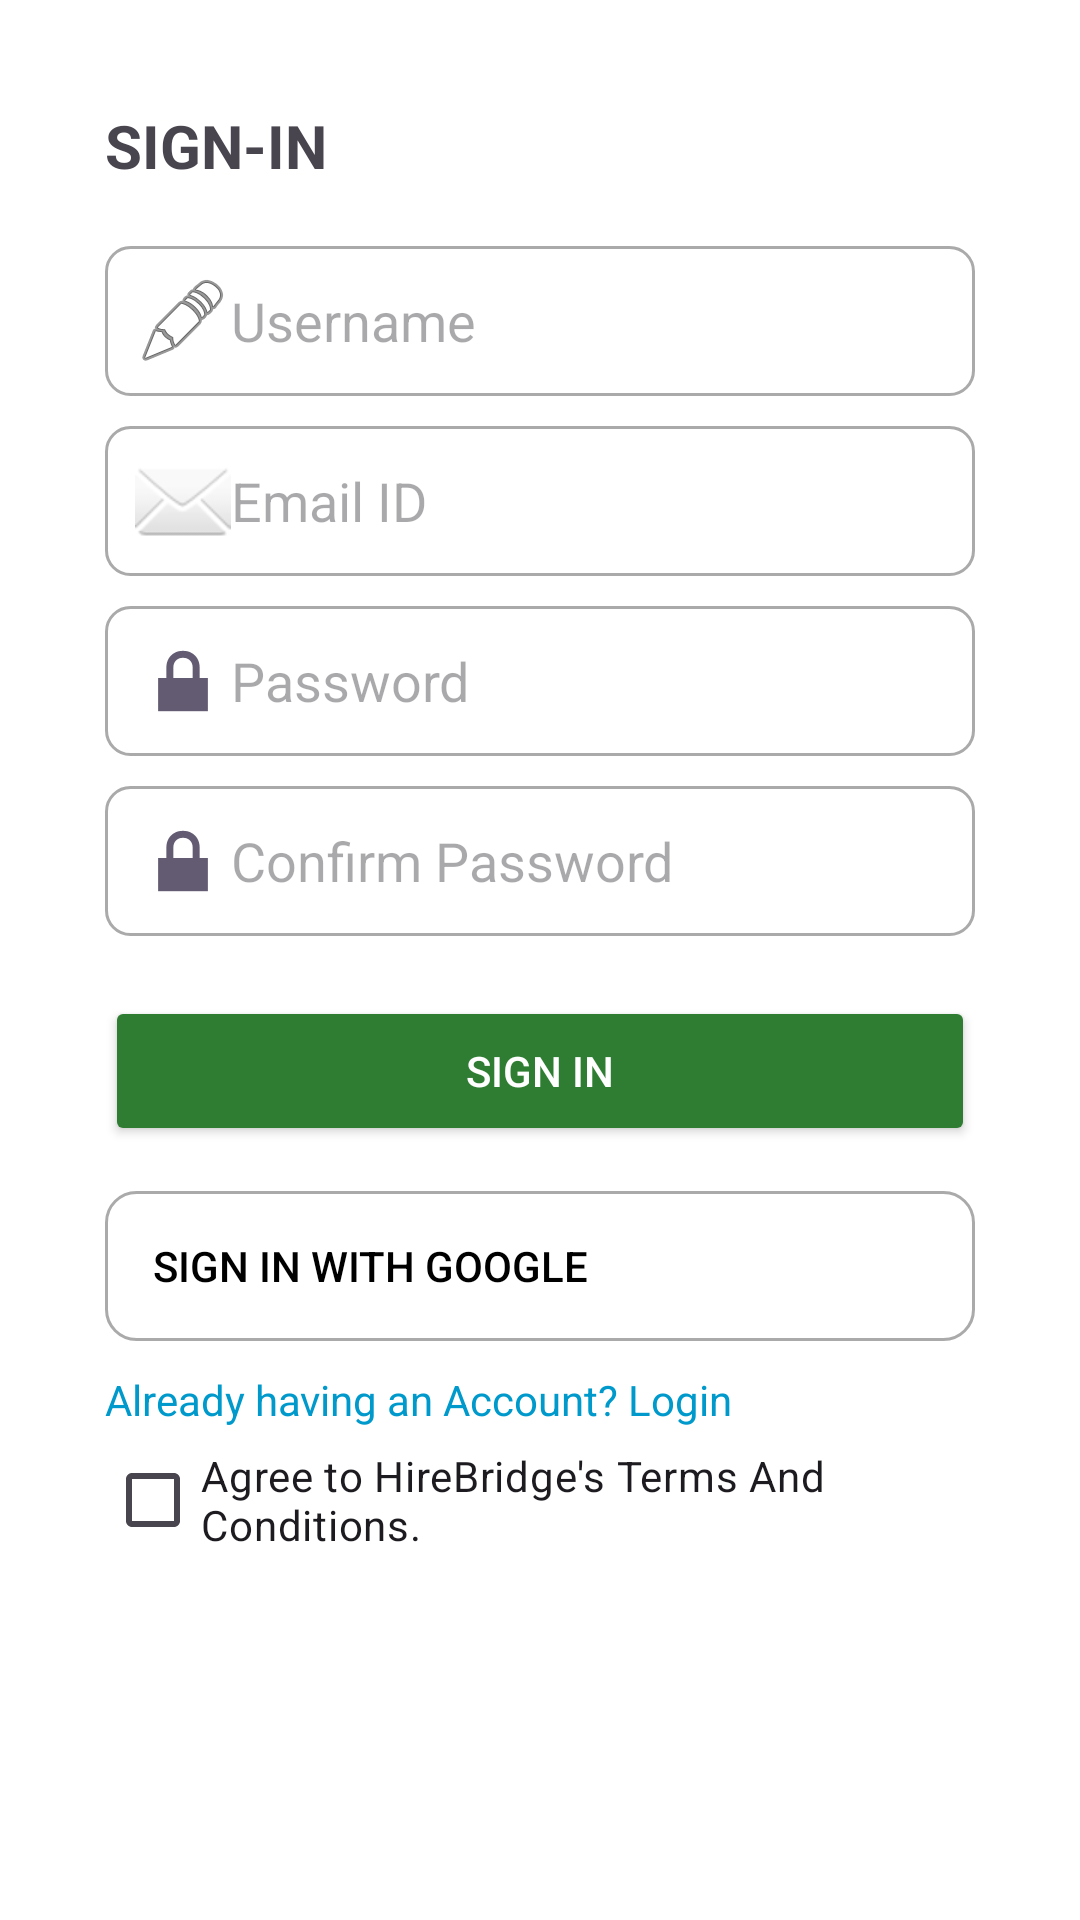

The Android layout XML behind this screen, and the referenced resources:
<!-- AndroidManifest.xml: application theme Theme.HireBridge -->
<!-- res/layout/activity_register.xml -->
<?xml version="1.0" encoding="utf-8"?>
<ScrollView xmlns:android="http://schemas.android.com/apk/res/android"
    android:layout_width="match_parent"
    android:layout_height="match_parent"
    xmlns:app="http://schemas.android.com/apk/res-auto"
    android:background="@android:color/white"
    android:padding="35dp">

    <LinearLayout
        android:layout_width="match_parent"
        android:layout_height="wrap_content"
        android:orientation="vertical">

        
        <TextView
            android:layout_width="wrap_content"
            android:layout_height="wrap_content"
            android:text="SIGN-IN"
            android:textStyle="bold"
            android:textSize="20sp"
            android:layout_marginBottom="20dp"/>

        
        <EditText
            android:id="@+id/etUsername"
            android:layout_width="match_parent"
            android:layout_height="50dp"
            android:hint="Username"
            android:drawableLeft="@android:drawable/ic_menu_edit"
            android:padding="10dp"
            android:background="@drawable/edittext_bg"
            android:inputType="textPersonName"/>

        
        <EditText
            android:id="@+id/etEmail"
            android:layout_width="match_parent"
            android:layout_height="50dp"
            android:hint="Email ID"
            android:drawableLeft="@android:drawable/ic_dialog_email"
            android:padding="10dp"
            android:background="@drawable/edittext_bg"
            android:layout_marginTop="10dp"
            android:inputType="textEmailAddress"/>

        
        <EditText
            android:id="@+id/etPassword"
            android:layout_width="match_parent"
            android:layout_height="50dp"
            android:hint="Password"
            android:drawableLeft="@android:drawable/ic_lock_lock"
            android:padding="10dp"
            android:background="@drawable/edittext_bg"
            android:layout_marginTop="10dp"
            android:inputType="textPassword"/>

        
        <EditText
            android:id="@+id/etConfirmPassword"
            android:layout_width="match_parent"
            android:layout_height="50dp"
            android:hint="Confirm Password"
            android:drawableLeft="@android:drawable/ic_lock_lock"
            android:padding="10dp"
            android:background="@drawable/edittext_bg"
            android:layout_marginTop="10dp"
            android:inputType="textPassword"/>

        
        <Button
            android:id="@+id/btnRegister"
            android:layout_width="match_parent"
            android:layout_height="50dp"
            android:text="SIGN IN"
            android:textColor="@android:color/white"
            android:backgroundTint="@color/green"
            android:layout_marginTop="20dp"/>

        
        <com.google.android.material.button.MaterialButton
            android:id="@+id/btnGoogle"
            android:layout_width="match_parent"
            android:layout_height="50dp"
            android:background="@drawable/google_btn_bg"
            android:text="Sign in with Google"
            android:textColor="@android:color/black"
            android:gravity="center_vertical"
            android:paddingStart="16dp"
            android:paddingEnd="16dp"
            app:icon="@drawable/ic_google"
            app:iconGravity="start"
            app:iconPadding="8dp"
            app:iconTint="@null"
            app:backgroundTint="@null"
            app:rippleColor="@android:color/darker_gray"
            style="@style/Widget.AppCompat.Button.Borderless"
            android:layout_marginTop="15dp"/>



        
        <TextView
            android:id="@+id/tvLoginRedirect"
            android:layout_width="wrap_content"
            android:layout_height="wrap_content"
            android:text="Already having an Account? Login"
            android:layout_marginTop="10dp"
            android:textColor="@android:color/holo_blue_dark"/>

        
        <CheckBox
            android:id="@+id/cbTerms"
            android:layout_width="match_parent"
            android:layout_height="wrap_content"
            android:text="Agree to HireBridge's Terms And Conditions."/>
    </LinearLayout>
</ScrollView>
<!-- resources referenced by this layout -->
<resources>
  <color name="green">#2E7D32</color>
  <!-- drawable edittext_bg (drawable) -->
  <?xml version="1.0" encoding="utf-8"?>
  <shape xmlns:android="http://schemas.android.com/apk/res/android"
      android:shape="rectangle">
  
      
      <solid android:color="@android:color/white"/>
  
      
      <stroke
          android:width="1dp"
          android:color="@android:color/darker_gray"/>
  
      
      <corners android:radius="8dp"/>
  
      
      <padding
          android:left="10dp"
          android:top="10dp"
          android:right="10dp"
          android:bottom="10dp"/>
  </shape>
  <!-- drawable google_btn_bg (drawable) -->
  <?xml version="1.0" encoding="utf-8"?>
  <shape xmlns:android="http://schemas.android.com/apk/res/android"
      android:shape="rectangle">
  
      
      <solid android:color="@color/white"/>
  
      
      <stroke
          android:width="1dp"
          android:color="@android:color/darker_gray"/>
  
      
      <corners android:radius="10dp"/>
  
      
      <padding
          android:left="12dp"
          android:top="12dp"
          android:right="12dp"
          android:bottom="12dp"/>
  </shape>
  <style name="Theme.HireBridge" parent="Base.Theme.HireBridge" />
  <color name="white">#FFFFFFFF</color>
  <style name="Base.Theme.HireBridge" parent="Theme.Material3.DayNight.NoActionBar">
          
          
      </style>
</resources>
